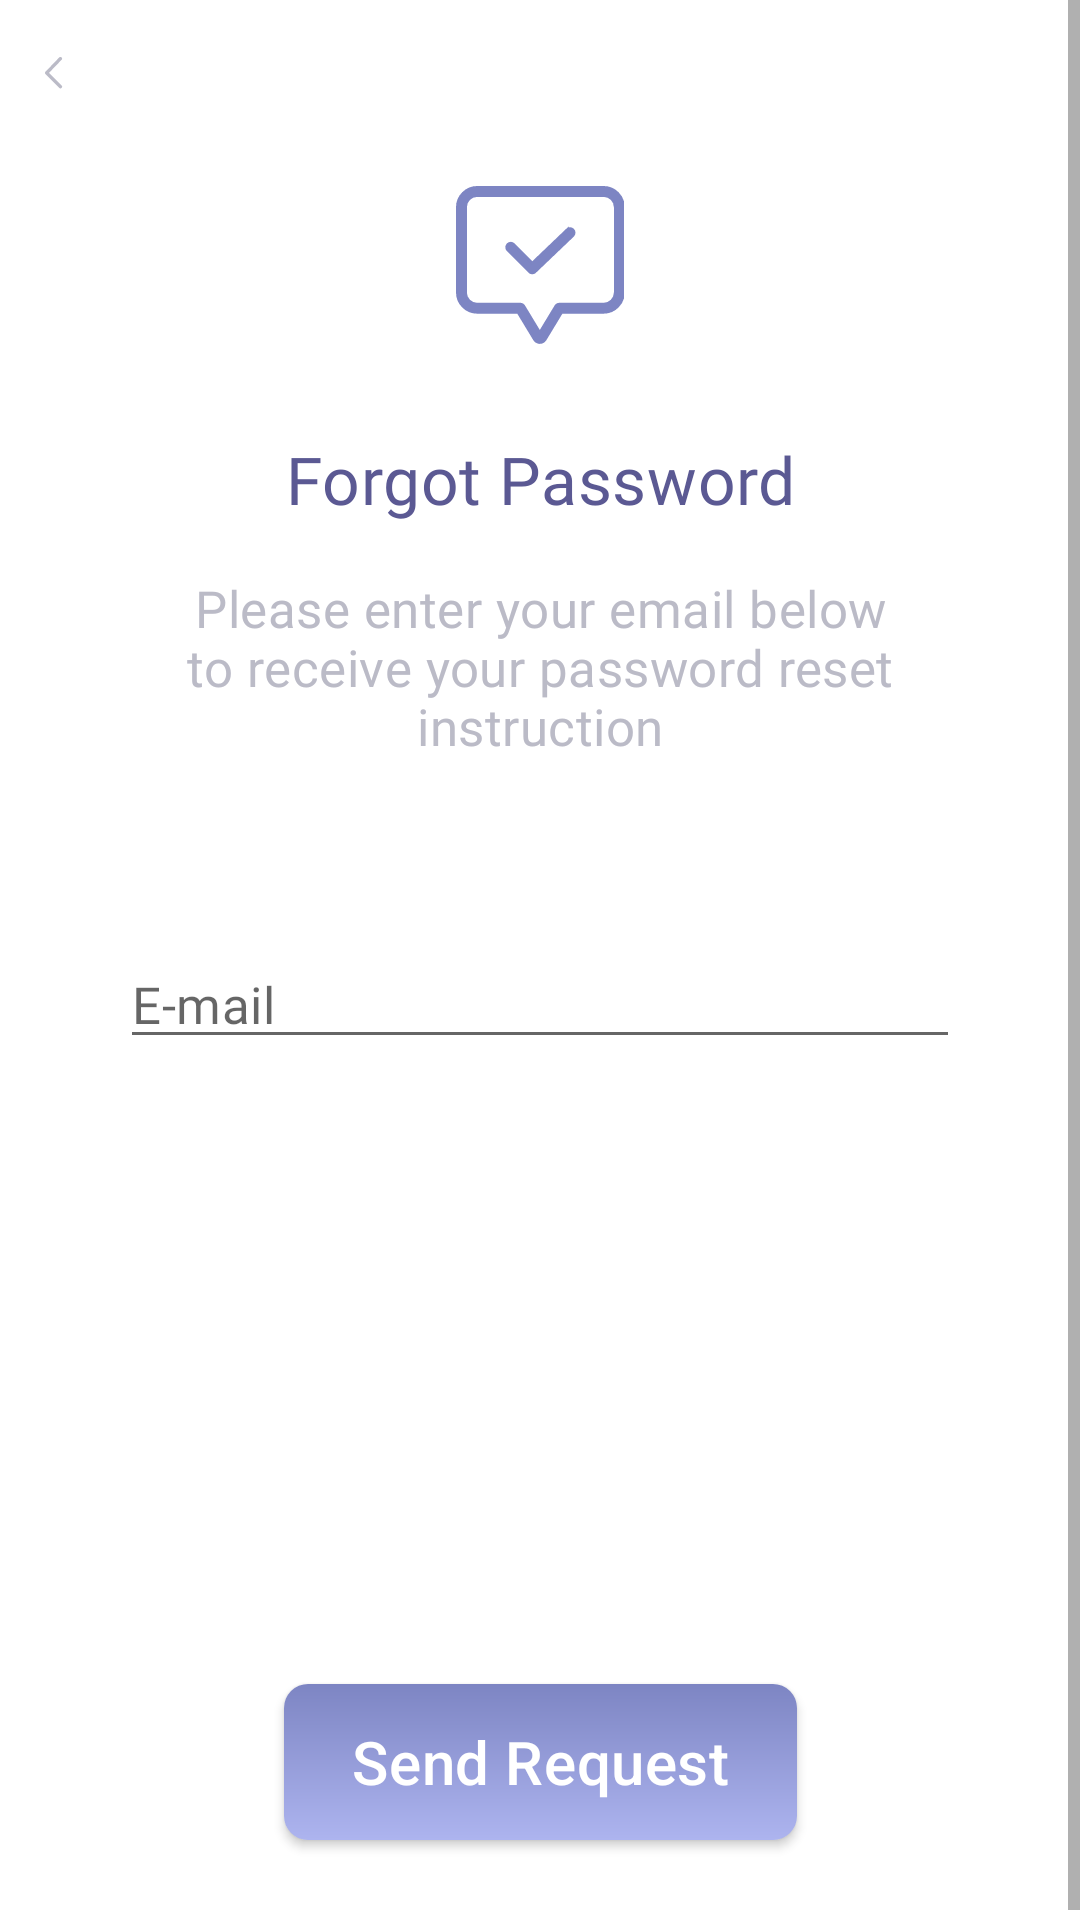

This screen was rendered from an Android layout file. Write that file and the resources it references.
<!-- AndroidManifest.xml: application theme AppTheme -->
<!-- res/layout/fragment_forgot_password.xml -->
<?xml version="1.0" encoding="utf-8"?>
<ScrollView xmlns:android="http://schemas.android.com/apk/res/android"
    xmlns:app="http://schemas.android.com/apk/res-auto"
    xmlns:tools="http://schemas.android.com/tools"
    android:layout_width="match_parent"
    android:layout_height="match_parent">

    <androidx.constraintlayout.widget.ConstraintLayout
        android:id="@+id/forgotPasswordRootLayout"
        android:layout_width="match_parent"
        android:layout_height="wrap_content"
        android:focusable="true"
        android:focusableInTouchMode="true">

        <androidx.constraintlayout.widget.Guideline
            android:id="@+id/guidelineRight"
            android:layout_width="wrap_content"
            android:layout_height="wrap_content"
            android:orientation="vertical"
            app:layout_constraintGuide_begin="@dimen/contentMarginStart" />

        <androidx.constraintlayout.widget.Guideline
            android:id="@+id/guidelineLeft"
            android:layout_width="wrap_content"
            android:layout_height="wrap_content"
            android:orientation="vertical"
            app:layout_constraintGuide_end="@dimen/contentMarginEnd" />

        

        <ImageView
            android:id="@+id/forgotPasswordArrowBack"
            android:layout_width="6dp"
            android:layout_height="13dp"
            android:layout_marginStart="15dp"
            android:layout_marginTop="18dp"
            app:layout_constraintStart_toStartOf="parent"
            app:layout_constraintTop_toTopOf="parent"
            app:srcCompat="@drawable/ic_arrow_back" />

        <ImageView
            android:id="@+id/logoAppImageView"
            android:layout_width="@dimen/authLogoAppWidth"
            android:layout_height="@dimen/authLogoAppHeight"
            android:layout_marginTop="62dp"
            app:layout_constraintEnd_toStartOf="@+id/guidelineLeft"
            app:layout_constraintStart_toStartOf="@+id/guidelineRight"
            app:layout_constraintTop_toTopOf="parent"
            app:srcCompat="@drawable/ic_logo" />

        <TextView
            android:id="@+id/forgotPasswordLabel"
            android:layout_width="0dp"
            android:layout_height="wrap_content"
            android:layout_marginTop="30dp"
            android:fontFamily="@font/sf_display_medium"
            android:letterSpacing="0.01"
            android:text="@string/forgot_password"
            android:textAlignment="center"
            android:textColor="#5B5993"
            android:textSize="22sp"
            app:layout_constraintEnd_toStartOf="@+id/guidelineLeft"
            app:layout_constraintStart_toStartOf="@+id/guidelineRight"
            app:layout_constraintTop_toBottomOf="@+id/logoAppImageView" />

        <TextView
            android:id="@+id/forgotPasswordDesc"
            android:layout_width="0dp"
            android:layout_height="wrap_content"
            android:layout_marginTop="17dp"
            android:fontFamily="@font/sf_display_medium"
            android:letterSpacing="0.01"
            android:text="@string/forgot_password_desc"
            android:textAlignment="center"
            android:textColor="#BBBBC7"
            android:textSize="17sp"
            app:layout_constraintEnd_toStartOf="@+id/guidelineLeft"
            app:layout_constraintStart_toStartOf="@+id/guidelineRight"
            app:layout_constraintTop_toBottomOf="@+id/forgotPasswordLabel" />

        <com.google.android.material.textfield.TextInputLayout
            android:id="@+id/forgotPasswordEmailInputLayout"
            style="@style/TextInputLayoutAppearance"
            android:layout_width="0dp"
            android:layout_height="wrap_content"
            android:layout_marginTop="60dp"
            app:errorEnabled="true"
            app:errorTextAppearance="@style/InputErrorAppearance"
            app:hintEnabled="false"
            app:layout_constraintEnd_toStartOf="@+id/guidelineLeft"
            app:layout_constraintStart_toStartOf="@+id/guidelineRight"
            app:layout_constraintTop_toBottomOf="@+id/forgotPasswordDesc">

            <EditText
                android:id="@+id/forgotPasswordEmail"
                android:layout_width="match_parent"
                android:layout_height="wrap_content"
                android:fontFamily="@font/sf_display_regular"
                android:hint="@string/e_mail"
                android:inputType="textEmailAddress"
                android:letterSpacing="0.01"
                android:singleLine="true"
                android:textSize="@dimen/authInputTextSize"
                tools:ignore="TextFields" />

        </com.google.android.material.textfield.TextInputLayout>

        <androidx.appcompat.widget.AppCompatButton
            android:id="@+id/sendRequestButton"
            android:layout_width="@dimen/loginButtonWidth"
            android:layout_height="@dimen/loginButtonHeight"
            android:layout_marginTop="308dp"
            android:layout_marginBottom="30dp"
            android:background="@drawable/bg_gradient_button"
            android:elevation="4dp"
            android:insetTop="0dp"
            android:insetBottom="0dp"
            android:letterSpacing="0.01"
            android:shadowColor="@color/shadowButtonColor"
            android:text="@string/send_request"
            android:textAllCaps="false"
            android:textColor="@color/buttonColor"
            android:textSize="@dimen/loginButtonTextSize"
            app:layout_constraintBottom_toBottomOf="parent"
            app:layout_constraintEnd_toStartOf="@+id/guidelineLeft"
            app:layout_constraintStart_toStartOf="@+id/guidelineRight"
            app:layout_constraintTop_toBottomOf="@+id/forgotPasswordDesc" />

    </androidx.constraintlayout.widget.ConstraintLayout>

</ScrollView>
<!-- resources referenced by this layout -->
<resources>
  <color name="buttonColor">#FFFFFF</color>
  <color name="shadowButtonColor">#6493A8</color>
  <dimen name="authInputTextSize">17sp</dimen>
  <dimen name="authLogoAppHeight">53dp</dimen>
  <dimen name="authLogoAppWidth">56dp</dimen>
  <dimen name="contentMarginEnd">40dp</dimen>
  <dimen name="contentMarginStart">40dp</dimen>
  <dimen name="loginButtonHeight">52dp</dimen>
  <dimen name="loginButtonTextSize">20sp</dimen>
  <dimen name="loginButtonWidth">171dp</dimen>
  <!-- drawable bg_gradient_button (drawable) -->
  <?xml version="1.0" encoding="utf-8"?>
  <shape xmlns:android="http://schemas.android.com/apk/res/android"
      android:shape="rectangle">
      <corners android:radius="@dimen/cornerRadiusButton" />
      <gradient
          android:angle="90"
          android:endColor="#7D85C3"
          android:startColor="#ADB4EF"
          android:type="linear" />
      <size
          android:width="200dp"
          android:height="60dp" />
  </shape>
  <!-- drawable ic_arrow_back (drawable) -->
  <?xml version="1.0" encoding="utf-8"?>
  <vector
      xmlns:android="http://schemas.android.com/apk/res/android"
      android:name="vector"
      android:width="16dp"
      android:height="30dp"
      android:viewportWidth="8"
      android:viewportHeight="15">
      <path
          android:name="path"
          android:pathData="M 6.837 0.75 L 0.75 7.222 L 6.838 13.511"
          android:strokeColor="#bbbbc7"
          android:strokeWidth="1.5"
          android:strokeLineCap="round"
          android:strokeLineJoin="round"/>
  </vector>
  <!-- drawable ic_logo: vector/xml drawable (drawable, 2603 chars, omitted) -->
  <string name="e_mail">E-mail</string>
  <string name="forgot_password">Forgot Password</string>
  <string name="forgot_password_desc">Please enter your email below to receive your password reset instruction</string>
  <string name="send_request">Send Request</string>
  <style name="InputErrorAppearance" parent="@android:style/TextAppearance">
          <item name="android:textColor">#DD4A52</item>
          <item name="android:textSize">12sp</item>
          <item name="android:letterSpacing">0.01</item>
          <item name="android:fontFamily">@font/sf_display_regular</item>
      </style>
  <style name="TextInputLayoutAppearance" parent="Widget.Design.TextInputLayout">
          <item name="android:background">@null</item>
      </style>
  <style name="AppTheme" parent="Theme.MaterialComponents.Light.NoActionBar">
          
          <item name="colorPrimary">@color/colorPrimary</item>
          <item name="colorPrimaryDark">@color/colorPrimaryDark</item>
          <item name="colorAccent">@color/colorAccent</item>
      </style>
  <dimen name="cornerRadiusButton">8dp</dimen>
  <color name="colorPrimary">#5B5993</color>
  <color name="colorPrimaryDark">#37355F</color>
  <color name="colorAccent">#5B5993</color>
</resources>
